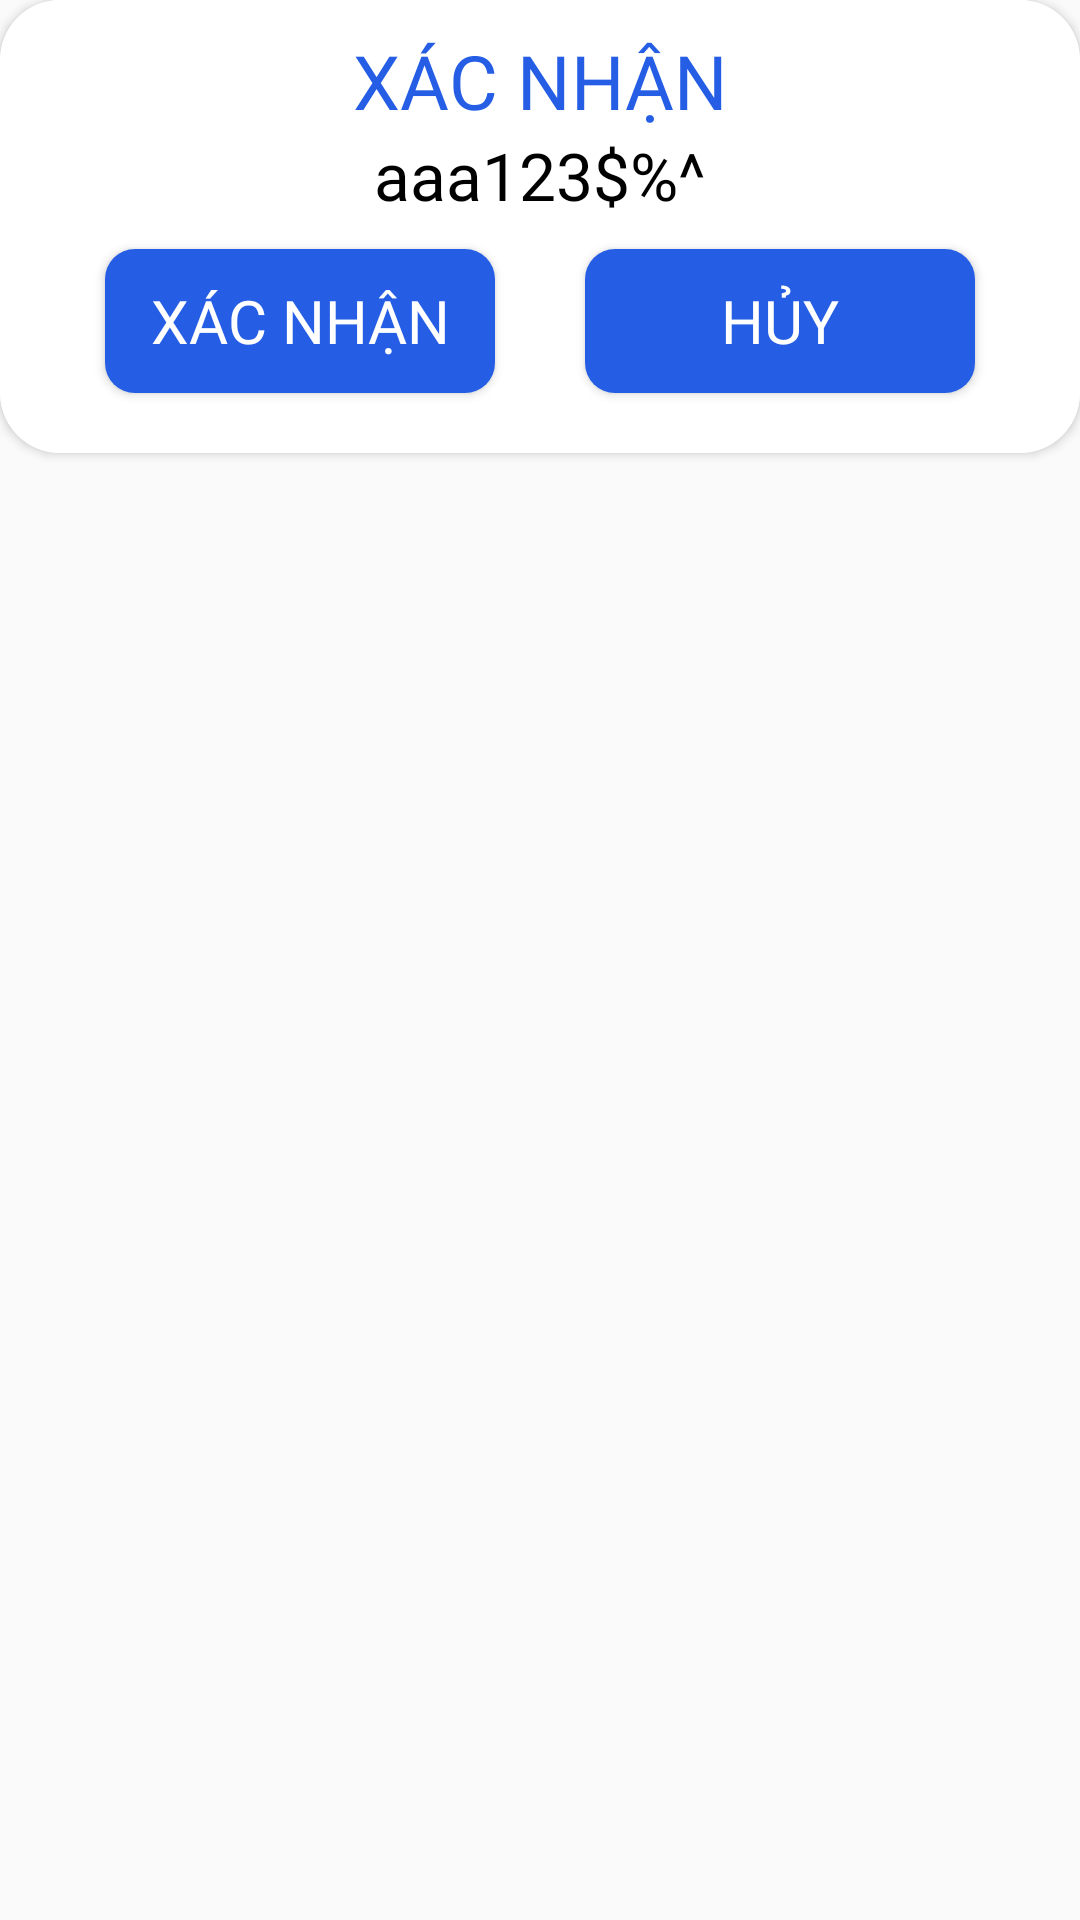

Here is an Android app screen rendered from its layout file. Give the layout XML and the strings, colors and styles it references.
<!-- AndroidManifest.xml: application theme DefaultTheme -->
<!-- res/layout/dialog_signout.xml -->
<?xml version="1.0" encoding="utf-8"?>
<RelativeLayout xmlns:android="http://schemas.android.com/apk/res/android"
    android:layout_width="match_parent"
    android:layout_height="wrap_content"
    xmlns:app="http://schemas.android.com/apk/res-auto"
    android:layout_gravity="center">

    <androidx.cardview.widget.CardView
        app:cardCornerRadius="20dp"
        android:layout_width="match_parent"
        android:layout_height="wrap_content">
        <LinearLayout
            android:layout_width="match_parent"
            android:layout_height="wrap_content"
            android:orientation="vertical"
            android:layout_centerInParent="true"
            android:background="@color/white"
            android:paddingVertical="10dp"
            android:paddingHorizontal="20dp">
            <TextView
                android:layout_width="match_parent"
                android:layout_height="wrap_content"
                android:text="XÁC NHẬN"
                android:textAlignment="center"
                android:textSize="25sp"
                android:fontFamily="@font/roboto_bold"
                android:textColor="@color/mainColor"/>
            <TextView
                android:id="@+id/tv_confirmSignout"
                android:layout_width="match_parent"
                android:layout_height="wrap_content"
                android:text="@string/testView"
                android:textAlignment="center"
                android:textSize="22sp"
                android:fontFamily="@font/roboto_bold"
                android:textColor="@color/black"/>
            <LinearLayout
                android:layout_width="match_parent"
                android:layout_height="wrap_content"
                android:orientation="horizontal"
                android:weightSum="2">
                <Button
                    android:id="@+id/btn_continueSignOUt"
                    android:layout_width="match_parent"
                    android:layout_height="wrap_content"
                    android:layout_marginVertical="10dp"
                    android:background="@drawable/bg_passer_body_btn"
                    android:fontFamily="@font/roboto_bold"
                    android:text="Xác nhận"
                    android:textColor="@color/white"
                    android:textSize="20dp"
                    android:layout_weight="1"
                    android:layout_marginHorizontal="15dp"/>
                <Button
                    android:id="@+id/btn_cancelSignOut"
                    android:layout_width="match_parent"
                    android:layout_height="wrap_content"
                    android:layout_marginVertical="10dp"
                    android:background="@drawable/bg_passer_body_btn"
                    android:fontFamily="@font/roboto_bold"
                    android:text="Hủy"
                    android:textColor="@color/white"
                    android:textSize="20dp"
                    android:layout_weight="1"
                    android:layout_marginHorizontal="15dp"/>
            </LinearLayout>
        </LinearLayout>
    </androidx.cardview.widget.CardView>

</RelativeLayout>
<!-- resources referenced by this layout -->
<resources>
  <color name="black">#FF000000</color>
  <color name="mainColor">#255EE5</color>
  <color name="white">#FFFFFFFF</color>
  <!-- drawable bg_passer_body_btn (drawable) -->
  <?xml version="1.0" encoding="utf-8"?>
  <selector xmlns:android="http://schemas.android.com/apk/res/android">
      <item>
          <shape
              android:shape="rectangle">
              <solid
                  android:color="@color/mainColor"/>
              <corners
                  android:radius="10dp"/>
          </shape>
      </item>
  </selector>
  <string name="testView">aaa123$%^</string>
  <style name="DefaultTheme" parent="Theme.AppCompat.DayNight.NoActionBar">
  
          <item name="android:statusBarColor">@color/white</item>
          <item name="android:windowLightStatusBar">true</item>
  
          <item name="android:navigationBarColor">@color/white</item>
          <item name="android:windowLightNavigationBar" tools:targetApi="o_mr1">true</item>
          <item name="colorSecondaryVariant">@color/mainColor</item>
  
      </style>
</resources>
